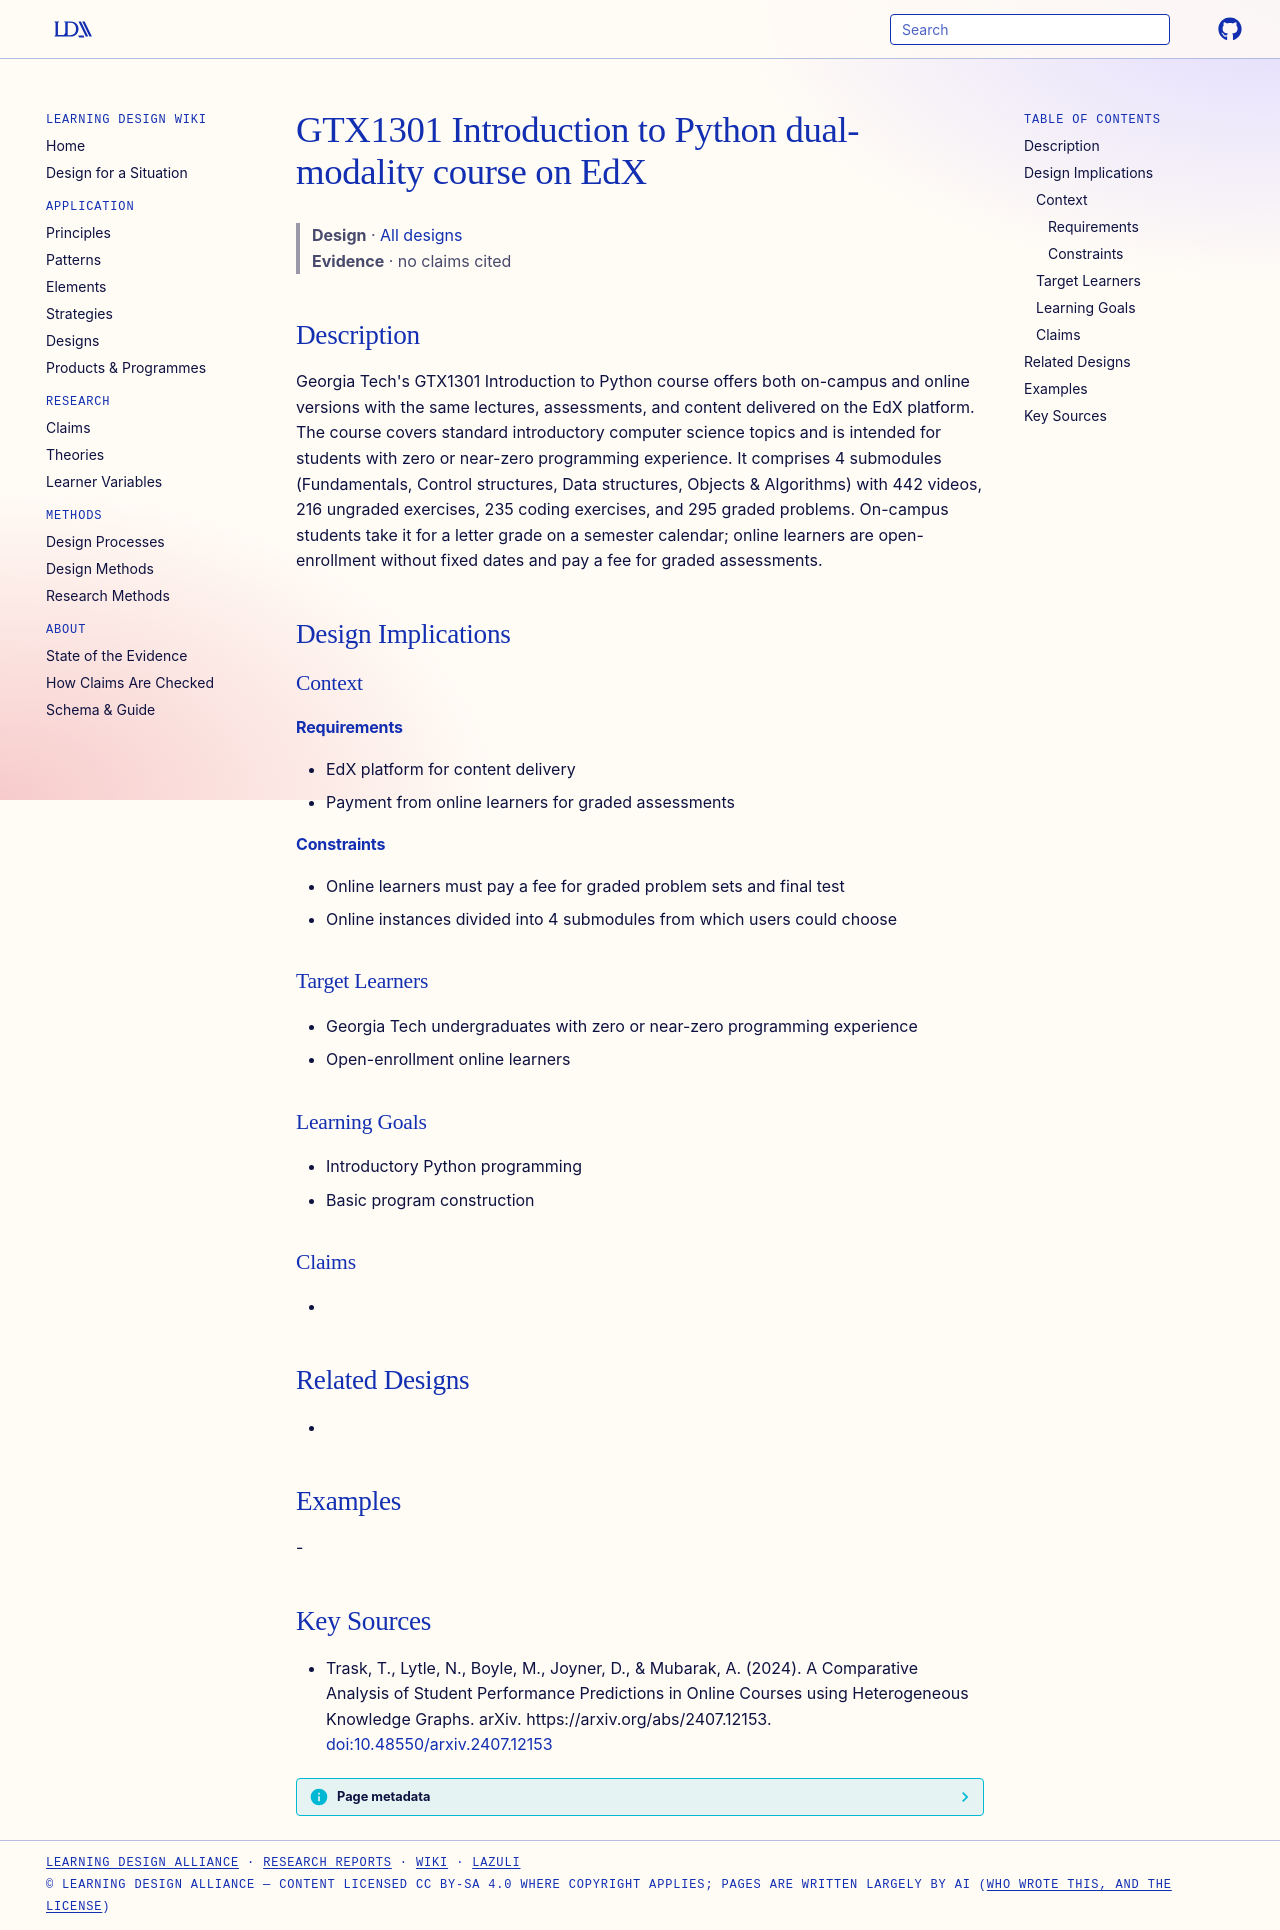

repository: Learning-Design-Alliance/learning-wiki · page: designs/gtx1301-dual-modality-python-course/index.html · generator: mkdocs

---
type: design
id: gtx1301-dual-modality-python-course
title: GTX1301 Introduction to Python dual-modality course on EdX
description: "Georgia Tech's GTX1301 Introduction to Python course offers both on-campus and online versions with the same lectures, assessments, and content delivered on the EdX platform."
status: review
generated:
  by: "process:settle-candidates"
  at: 2026-11-20
sources:
  - id: trask-2024
    resource: "https://arxiv.org/abs/2407.12153"
    title: "Trask, T., Lytle, N., Boyle, M., Joyner, D., & Mubarak, A. (2024). A Comparative Analysis of Student Performance Predictions in Online Courses using Heterogeneous Knowledge Graphs. arXiv. https://arxiv.org/abs/2407.12153"
    author: "Trask, T., Lytle, N., Boyle, M., Joyner, D., & Mubarak, A"
---

# GTX1301 Introduction to Python dual-modality course on EdX

> **Design** · [All designs](index.md)
> **Evidence** · no claims cited

## Description
Georgia Tech's GTX1301 Introduction to Python course offers both on-campus and online versions with the same lectures, assessments, and content delivered on the EdX platform. The course covers standard introductory computer science topics and is intended for students with zero or near-zero programming experience. It comprises 4 submodules (Fundamentals, Control structures, Data structures, Objects & Algorithms) with 442 videos, 216 ungraded exercises, 235 coding exercises, and 295 graded problems. On-campus students take it for a letter grade on a semester calendar; online learners are open-enrollment without fixed dates and pay a fee for graded assessments.

## Design Implications

### Context
#### Requirements
- EdX platform for content delivery
- Payment from online learners for graded assessments
#### Constraints
- Online learners must pay a fee for graded problem sets and final test
- Online instances divided into 4 submodules from which users could choose

### Target Learners
- Georgia Tech undergraduates with zero or near-zero programming experience
- Open-enrollment online learners

### Learning Goals
- Introductory Python programming
- Basic program construction

### Claims
- 

## Related Designs
- 

## Examples
-

## Key Sources
- Trask, T., Lytle, N., Boyle, M., Joyner, D., & Mubarak, A. (2024). A Comparative Analysis of Student Performance Predictions in Online Courses using Heterogeneous Knowledge Graphs. arXiv. https://arxiv.org/abs/2407.12153. [doi:10.48550/arxiv.2407.12153](https://doi.org/10.48550/arxiv.2407.12153)
